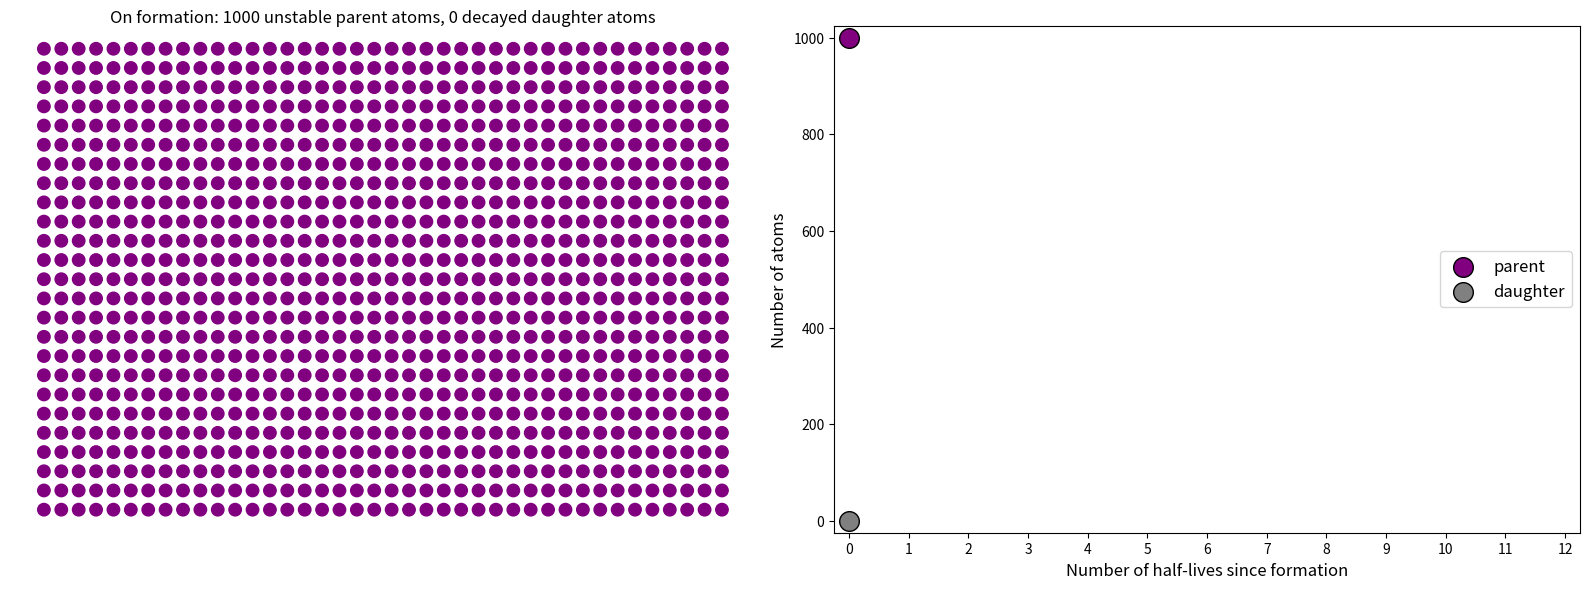

Reproduce this figure in Python. (Note: this script raises an exception after producing the figure.)
# -*- coding: utf-8 -*-
"""
[redacted]
"""
import numpy as np
import matplotlib.pyplot as plt


atom_x = np.tile(np.arange(0.5,40.5,1),25)
atom_y = np.repeat(np.arange(0.5,25.5,1),40)
filelabels = ['00','01','02','03','04','05','06','07','08','09','10','11','12']


seqno = 1
atom_cols = np.array(['purple']*1000)
plt.figure(figsize=(16,6))
ax1 = plt.subplot(1,2,1)
plt.scatter(atom_x,atom_y,color=atom_cols, s=80)
plt.axis('off')
plt.title("On formation: 1000 unstable parent atoms, 0 decayed daughter atoms", fontsize=12, y=0.99) 
ax2 = plt.subplot(1,2,2)
plt.xlim(-0.25,12.25)
plt.xticks(range(13))
plt.xlabel('Number of half-lives since formation', fontsize=12)
plt.ylim(-25,1025)
plt.ylabel('Number of atoms', fontsize=12)
half_lives = [0]
parents = [1000]
daughters = [0]
plt.scatter(half_lives, parents, s=200, color='purple', edgecolor='black', label='parent', zorder=4)
plt.scatter(half_lives, daughters, s=200, color='grey', edgecolor='black', label='daughter', zorder=6)
plt.legend(loc=7, fontsize=12)
plt.tight_layout()

plt.savefig('tmp/Decay' + str(seqno) + '-00.png', dpi=100)

for hl in range(1,13):
    for i in np.where(atom_cols=='purple')[0]:
        if np.random.rand() > 0.5: atom_cols[i] = 'grey'
    ax1.scatter(atom_x,atom_y, color = atom_cols,s=90)
    daughter = len(np.where(atom_cols=='grey')[0])
    half_lives.append(hl)
    daughters.append(daughter)
    parents.append(1000-daughter)
    ax1.set_title("After "+ str(hl) +" half-lives: "+ str(1000-daughter) +" unstable parent atoms, " + str(daughter) + " decayed daughter atoms", fontsize=12, y=0.99)
    ax2.scatter(half_lives,parents,s=200,edgecolor='black',color='purple',zorder=4)
    ax2.scatter(half_lives,daughters,s=200,edgecolor='black',color='grey',zorder=6)
    ax2.plot(half_lives,parents,linewidth=2,color='purple',zorder=3)
    ax2.plot(half_lives,daughters,linewidth=2,color='grey',zorder=5)
    plt.savefig('tmp/Decay' + str(seqno) + '-' + str(filelabels[hl]) + '.png',dpi=100)    

old_half_lives = [half_lives]
old_daughters = [daughters]
old_parents = [parents]
                                        
for seqno in range(2,10):
    half_lives = [0]
    parents = [1000]
    daughters = [0]
    atom_cols = np.array(['purple']*1000)
    plt.figure(figsize=(16,6))
    ax1 = plt.subplot(1,2,1)
    plt.scatter(atom_x,atom_y,color=atom_cols,s=80)
    plt.axis('off')
    plt.title("On formation: 1000 unstable parent atoms, 0 decayed daughter atoms", fontsize=12, y=0.99) 
    ax2 = plt.subplot(1,2,2)
    plt.xlim(-0.25,12.25)
    plt.xticks(range(13))
    plt.xlabel('Number of half-lives since formation', fontsize=12)
    plt.ylim(-25,1025)
    plt.ylabel('Number of atoms', fontsize=12)
    
    for x, y1, y2 in zip (old_half_lives, old_parents, old_daughters):
        plt.plot(x,y1,linewidth=6,color='purple',alpha=0.2, zorder=2)
        plt.plot(x,y2,linewidth=6,color='grey',alpha=0.2, zorder=1)
    
    plt.scatter(half_lives,parents,s=200,color='purple',edgecolor='black', label='parent',zorder=4)
    plt.scatter(half_lives,daughters,s=200,color='grey', edgecolor='black',label='daughter',zorder=6)
    plt.legend(loc=7,fontsize=12)
    plt.tight_layout()
    
    plt.savefig('tmp/Decay' + str(seqno) + '-00.png',dpi=100)
    
    for hl in range(1,13):
        for i in np.where(atom_cols=='purple')[0]:
            if np.random.rand()>0.5: atom_cols[i]='grey'
        ax1.scatter(atom_x,atom_y,color=atom_cols,s=90)
        daughter=len(np.where(atom_cols=='grey')[0])
        half_lives.append(hl)
        daughters.append(daughter)
        parents.append(1000-daughter)
        ax1.set_title("After " + str(hl) + " half-lives: " + str(1000-daughter) +" unstable parent atoms, " + str(daughter) + " decayed daughter atoms", fontsize=12, y=0.99)
        ax2.scatter(half_lives,parents,s=200,edgecolor='black',color='purple',zorder=4)
        ax2.scatter(half_lives,daughters,s=200,edgecolor='black',color='grey',zorder=6)
        ax2.plot(half_lives,parents,linewidth=2,color='purple',zorder=3)
        ax2.plot(half_lives,daughters,linewidth=2,color='grey',zorder=5)
        plt.savefig('tmp/Decay'+ str(seqno) +'-' + str(filelabels[hl]) + '.png',dpi=100)  
    old_half_lives.append(half_lives)
    old_daughters.append(daughters) 
    old_parents.append(parents)
    
    
#%% 2 different half lives simulation

atom_cols=np.array(['purple']*1000)
atom2_cols=np.array(['green']*1000)
plt.figure(figsize=(16,12))
ax1=plt.subplot(2,2,1)
plt.scatter(atom_x, atom_y, color=atom_cols, s=40)
plt.title("On formation: 1000 unstable parent atoms, 0 decayed daughter atoms", fontsize=12, y=0.99) 
plt.axis('off')
ax2=plt.subplot(2,2,2)
plt.xlim(-0.28,16.28)
plt.xticks(range(17))
plt.xlabel('Number of half-lives since formation', fontsize=12)
plt.ylim(-50,1050)
plt.ylabel('Number of atoms', fontsize=12)
half_lives=[0]
parents=[1000]
daughters=[0]
plt.scatter(half_lives,parents,s=200,color='purple', edgecolor='black', label='parent',zorder=4)
plt.scatter(half_lives,daughters,s=200,color='0.6', edgecolor='black', label='daughter',zorder=6)
plt.legend(loc=7,fontsize=12)
ax3=plt.subplot(2,2,3)
plt.scatter(atom_x,atom_y,color=atom2_cols,s=40)
plt.title("On formation: 1000 unstable parent atoms, 0 decayed daughter atoms", fontsize=12, y=0.99) 
plt.axis('off')
plt.tight_layout()
ax4=plt.subplot(2,2,4)
plt.xlim(-0.07,4.07)
plt.xticks(range(5))
plt.xlabel('Number of half-lives since formation', fontsize=12)
plt.ylim(-50,1050)
plt.ylabel('Number of atoms', fontsize=12)
half_lives2=[0]
parents2=[1000]
daughters2=[0]
plt.scatter(half_lives2,parents2,s=200,color='green', edgecolor='black', label='parent',zorder=4)
plt.scatter(half_lives2,daughters2,s=200,color='0.8', edgecolor='black', label='daughter',zorder=6)
plt.legend(loc=7,fontsize=12)
plt.tight_layout()

plt.savefig('tmp/DualDecay'+'-0.png',dpi=100)

half_life1=1
half_life2=4

for hl in range(1,17):
    for i in np.where(atom_cols=='purple')[0]:
        if np.random.rand()>np.exp(-0.693*1/half_life1): atom_cols[i]='0.6'
    ax1.scatter(atom_x,atom_y,color=atom_cols,s=42)
    daughter=len(np.where(atom_cols=='0.6')[0])
    half_lives.append(hl)
    daughters.append(daughter)
    parents.append(1000-daughter)
    ax1.set_title("After "+ str(hl) +" half-lives: "+ str(1000-daughter) +" unstable parent atoms, "+ str(daughter) + " decayed daughter atoms", fontsize=12, y=0.99)
    ax2.scatter(half_lives,parents,s=200,edgecolor='black',color='purple',zorder=4)
    ax2.scatter(half_lives,daughters,s=200,edgecolor='black',color='0.6',zorder=6)
    ax2.plot(half_lives,parents,linewidth=2,color='purple',zorder=3)
    ax2.plot(half_lives,daughters,linewidth=2,color='0.6',zorder=5)
    
    for i in np.where(atom2_cols=='green')[0]:
        if np.random.rand()>np.exp(-0.693*1/half_life2): atom2_cols[i]='0.8'
    ax3.scatter(atom_x,atom_y,color=atom2_cols,s=42)
    daughter2=len(np.where(atom2_cols=='0.8')[0])
    half_lives2.append(hl/4.)
    daughters2.append(daughter2)
    parents2.append(1000-daughter2)
    ax3.set_title("After " + str(hl/4.) + " half-lives: " + str(1000-daughter2) + " unstable parent atoms, " + str(daughter2) + " decayed daughter atoms", fontsize=12, y=0.99)
    ax4.scatter(half_lives2,parents2,s=200,edgecolor='black',color='green',zorder=4)
    ax4.scatter(half_lives2,daughters2,s=200,edgecolor='black',color='0.8',zorder=6)
    ax4.plot(half_lives2,parents2,linewidth=2,color='green',zorder=3)
    ax4.plot(half_lives2,daughters2,linewidth=2,color='0.8',zorder=5)
    
    plt.savefig('tmp/DualDecay-'+ str(hl) +'.png', dpi=100)
